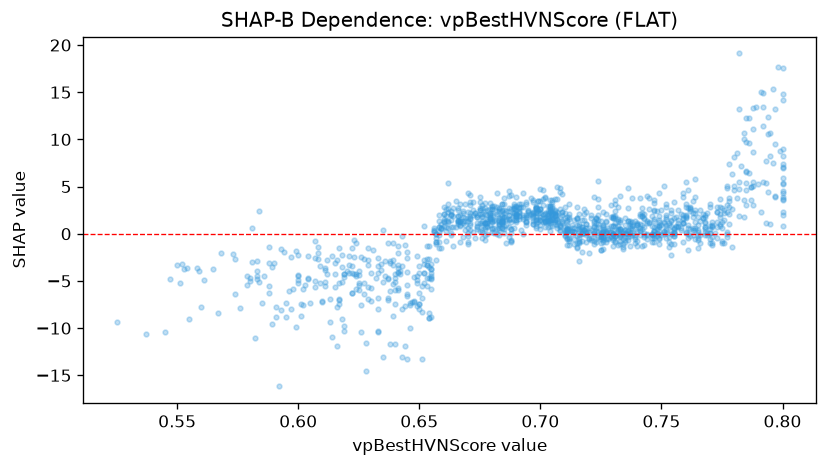

Data behind this chart, as committed beside it:
feature_value, shap_value
0.71, 0.08295
0.762, 2.629
0.77, 2.879
0.733, 4.017
0.78, 5.078
0.74, 1.116
0.778, 2.082
0.682, 4.266
0.701, 2.1
0.781, 8.601
0.658, 1.987
0.678, 2.515
0.8, 4.306
0.654, -8.927
0.787, 4.974
0.752, 1.809
0.789, 13.43
0.747, 3.256
0.678, 0.7573
0.711, 0.3994
0.69, 2.8
0.739, -1.016
0.734, 0.1287
0.775, 1.228
0.7, 2.598
0.724, 3.711
0.685, 2.489
0.675, 3.879
0.633, -6.761
0.755, 0.4634
0.616, -11.89
0.776, 2.568
0.677, 1.089
0.77, -0.5938
0.55, -3.314
0.657, -0.8317
0.713, 0.5986
0.65, -3.394
0.592, -16.17
0.776, -0.9452
0.736, 1.353
0.694, 2.018
0.726, 0.8925
0.588, -1.357
0.776, 2.24
0.754, 1.344
0.711, -0.3984
0.799, 8.731
0.689, 2.675
0.68, 0.1618
0.731, -0.8645
0.654, -1.328
0.685, 0.8041
0.678, 1.13
0.657, -0.4866
0.742, 2.764
0.754, -0.009416
0.697, 2.252
0.694, 3.351
0.788, 11.07
... 1,248 more rows
